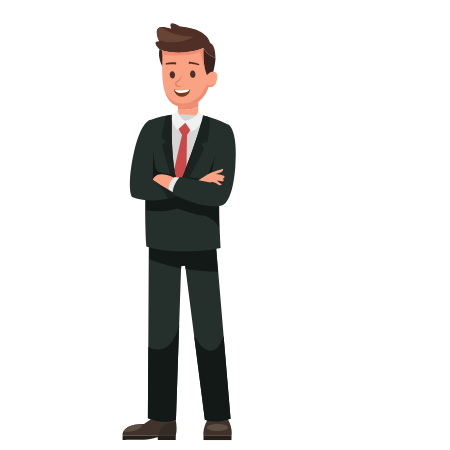
t = 0.00 s
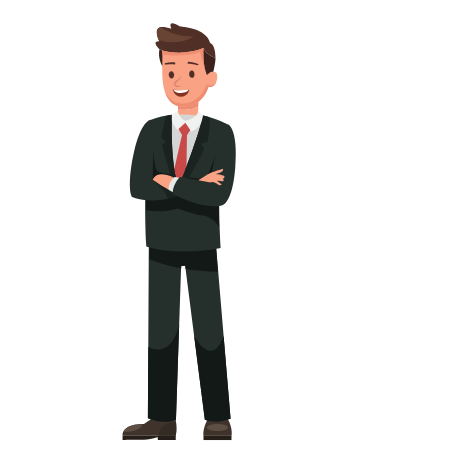
t = 0.53 s
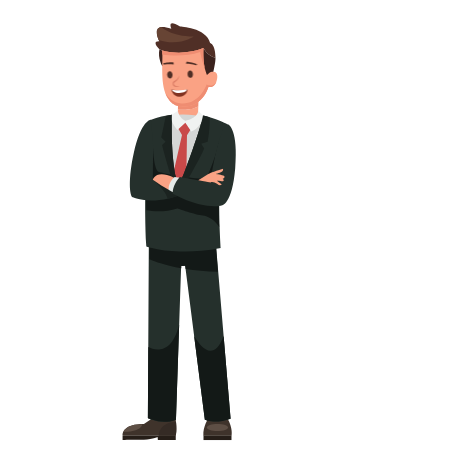
t = 0.98 s
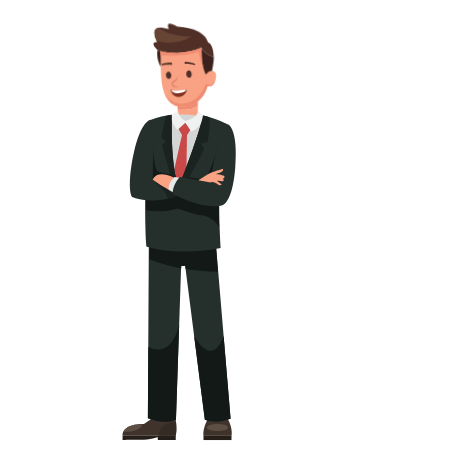
t = 1.49 s
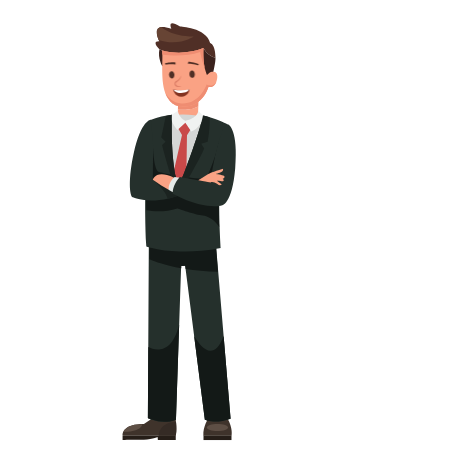
t = 2.03 s
t = 2.55 s: frame unchanged from t = 0.00 s, image omitted

The animated SVG that drew these frames (rendered in a browser with its animation timeline set to each time). Animation: 3 CSS @keyframes rules; one cycle of 3.00 s, repeats indefinitely.

<svg width="450" height="450" xmlns="http://www.w3.org/2000/svg">

 <style type="text/css">.st0{fill:#FAA284;}
	.st1{fill:#EF8D72;}
	.st2{fill:#3B221D;}
	.st3{fill:#502F26;}
	.st4{fill:#674434;}
	.st5{fill:#823321;}
	.st6{fill:#FFFFFF;}
	.st7{fill:#DB7C65;}
	.st8{fill:#3F332B;}
	.st9{fill:#261E18;}
	.st10{fill:#5E4F45;}
	.st11{fill:#352B25;}
	.st12{fill:#25302C;}
	.st13{fill:#131917;}
	.st14{fill:#D4D6D5;}
	.st15{fill:#C94949;}
	.st16{fill:#F0F2F1;}
	.st17{fill:#1B2320;}
	.st18{fill:#E5EAE8;}

#face {
  animation: pink2 3s linear infinite;
  animation-direction: initial;
  transform-origin: 90% 0%  ;
  transform-box: fill-box;
}
@keyframes pink2 {
 0%{ transform: translateX(0px);}
 10%{ transform: translateX(0px);}
 30%{ transform:  translateX(-2.5px);}
 60%{ transform:  translateX(-2.5px);}
70%{ transform:  translateX(0px);}


}
#face2 {
  animation: f2 3s linear infinite;
  animation-direction: initial;
  transform-origin: bottom  ;
  transform-box: fill-box;
}
@keyframes f2 {
 0%{ transform: rotateZ(0deg);}
 30%{ transform: rotateZ(0deg);}
 40%{ transform: rotateZ(0deg);}

 48%{ transform: rotateZ(-2deg);}
 55%{ transform: rotateZ(0deg);}
 100%{ transform: rotateZ(0deg);}
}
#eyes {
	animation: ey 3s linear infinite;
  animation-direction: initial;
  transform-origin: 50% 50%;
  transform-box: fill-box;
}
@keyframes ey {
	0%{transform: rotateX(0deg)}
	20%{transform: rotateX(0deg)}
	23%{transform: rotateX(88deg)}
26%{transform: rotateX(0deg)}
}</style>
 <g>
  <title>Layer 1</title>
  <g id="face2">
   <path class="st0" d="m177.9,109.57667l-0.34,12.25l20.29,0.56l0.44,-15.94c-8.52,3.87 -16.93,3.55 -20.39,3.13" id="svg_1"/>
   <path class="st1" d="m198.3,106.44667l0.34,-12.28l-20.29,-0.56l-0.44,15.96c3.45,0.42 11.86,0.75 20.39,-3.12" id="svg_2"/>
   <path class="st2" d="m203.51,48.09667c0,0 -19.55,9.31 -24.26,8.79c-4.71,-0.51 -19.79,-7.73 -19.79,-7.73c-1.94,9.06 2.82,16.91 2.82,16.91l42.49,9.81l7.16,1.89c1.94,-7.67 3.59,-15.53 3.58,-20.04c-8.76,-1.99 -12,-9.63 -12,-9.63" id="svg_3"/>
   <path class="st3" d="m210.13,42.93667c-3.82,-15.39 -30.09,-16.44 -30.09,-16.44c-13.8,-8.39 -8.62,2.34 -8.62,2.34c-23.1,-8.26 -12.1,12.54 -12.1,12.54c-8.55,-0.3 0.14,7.78 0.14,7.78s15.08,7.22 19.79,7.73c4.71,0.51 24.26,-8.79 24.26,-8.79s3.24,7.63 12,9.62c-0.05,-13.69 -5.38,-14.78 -5.38,-14.78" id="svg_4"/>
   <path class="st0" d="m210.12,72.19667l-3.19,2.69c-0.67,-1.59 -1.21,-3.26 -1.66,-4.93c-2.58,-9.7 -1.76,-21.85 -1.76,-21.85c-22.28,8.65 -41.34,2.39 -41.34,2.39c1.07,11.05 -2.59,35.41 5.88,47.91c2.52,3.72 5.71,6.85 11.06,7.69c23.31,3.65 29.31,-19.16 29.31,-19.16s7.31,1.95 8.8,-8.82c1.23,-8.93 -7.1,-5.92 -7.1,-5.92" id="svg_5"/>
   <path class="st4" d="m161.26,26.97667c0,0 9.72,9.55 32.42,9.53c0,0 -14.83,10.34 -35.03,3.45c0,0 -5.15,-12.26 2.61,-12.98" id="svg_6"/>
   <path class="st1" d="m206.65,84.24667c-1.98,5.78 -9.37,20.01 -25.3,19.15c-8.62,-0.47 -13,-6.16 -15.87,-10.13c0.68,1.87 1.52,3.6 2.57,5.14c2.52,3.72 5.71,6.85 11.07,7.69c23.31,3.65 29.31,-19.16 29.31,-19.16s5.59,1.56 8.07,-5.56c-4.36,7.22 -9.85,2.87 -9.85,2.87" id="svg_7"/>
   <path class="st1" d="m200.21,52.05667c0,0 1.87,10.29 4.71,16.51c-2.15,-9.26 -1.41,-20.47 -1.41,-20.47c-22.28,8.65 -41.34,2.39 -41.34,2.39c0.12,1.21 0.16,2.58 0.17,4.08c8.67,1.21 24.19,2.27 37.87,-2.51" id="svg_8"/>
   <g id="face">
    <g id="eyes">
     <path class="st3" d="m175.07,75.00667c-0.02,2.01 -1.24,3.54 -2.72,3.42c-1.48,-0.12 -2.67,-1.84 -2.65,-3.85c0.02,-2.01 1.24,-3.54 2.72,-3.42c1.48,0.12 2.67,1.84 2.65,3.85" id="svg_9"/>
     <path class="st3" d="m195.45,74.41667c-0.02,2.01 -1.24,3.54 -2.72,3.42c-1.48,-0.12 -2.67,-1.84 -2.65,-3.85c0.02,-2.01 1.24,-3.54 2.72,-3.42c1.48,0.12 2.67,1.84 2.65,3.85" id="svg_10"/>
    </g>
    <path class="st5" d="m190.13,89.52667c0,0 -8.48,1.73 -16.37,0c0,0 1.4,7.26 8.19,7.24c6.39,-0.01 8.11,-5.84 8.18,-7.24" id="svg_11"/>
    <path class="st6" d="m181.76,92.99667c-5.22,0 -6.75,-2.16 -7.41,-3.34c6.12,1.21 11.06,0.49 15.36,-0.05c-0.46,1.31 -3.03,3.39 -7.95,3.39" id="svg_12"/>
    <path class="st7" d="m182.29,86.38667c-4.51,1.82 -6.94,-0.3 -7.12,-2.43c-0.12,-1.39 0.67,-2.62 2,-3.14c2.75,-1.07 4.68,-5.3 4.7,-5.34c0.01,0.97 -0.97,4.62 -4.45,6.65c-0.75,0.44 -1.22,0.9 -1.17,1.59c0.11,1.19 1.84,2.97 6.04,2.67" id="svg_13"/>
    <path class="st3" d="m165.91,64.65667l-0.2,-1.36c0.29,-0.02 4.95,-1.29 10.41,-0.83l0.05,2.13c-4.48,-0.66 -10.19,0.06 -10.26,0.06" id="svg_14"/>
    <path class="st3" d="m199,65.36667c-3.65,-1.41 -10.41,-1.68 -10.48,-1.69l0.45,-1.94c0.27,0.05 6.4,0.27 10.49,2.45l-0.46,1.18z" id="svg_15"/>
   </g>
  </g>
  <path class="st8" d="m203.35,435.63667l28.22,0c0,0 1.66,-7.61 -4.23,-17.51l-19.02,0.29c0.01,-0.01 -5.46,7.81 -4.97,17.22" id="svg_16"/>
  <rect x="203.5" y="435.63667" class="st9" width="27.98" height="4.41" id="svg_17"/>
  <path class="st10" d="m228.11,427.57667c0,1.93 -4.77,3.5 -10.65,3.5s-10.65,-1.57 -10.65,-3.5c0,-1.93 4.77,-3.5 10.65,-3.5s10.65,1.57 10.65,3.5" id="svg_18"/>
  <path class="st8" d="m175.25,416.39667c0,0 2.19,11.35 0.54,19.24l-53.15,0c0,0 -1.82,-11.63 21.29,-11.61l14.82,-10.02l16.5,2.39z" id="svg_19"/>
  <path class="st9" d="m175.75,440.04667l-17.89,0l-0.22,-3.16c0,0 -7.3,2.95 -17.38,2.95c-4.9,0 -17.68,0.15 -17.68,0.15l0,-4.35l53.17,0l0,4.41z" id="svg_20"/>
  <path class="st10" d="m142.44,423.98667c0,0 -0.78,8.19 -19.12,7.8c0,0 2.52,-7.45 19.12,-7.8" id="svg_21"/>
  <path class="st11" d="m158.62,435.63667c0,0 0.51,-13.45 17.42,-13.54c0,0 0.9,9.12 -0.42,13.54l-17,0z" id="svg_22"/>
  <path class="st12" d="m148.88,233.61667l-0.99,184.51c0,0 14.44,7.2 28.06,1.54l5.2,-153.69l4.02,-0.2l19.66,153.87c0,0 10.4,4.77 25.75,-0.89l-15.58,-185.14l-66.12,0z" id="svg_23"/>
  <path class="st13" d="m148.27,347.11667l-0.38,70.95c0,0 14.44,7.23 28.06,1.57l3.21,-94.92c-7.62,30.32 -24.18,25.73 -30.89,22.4" id="svg_24"/>
  <path class="st13" d="m223.62,335.88667c-10.2,27.66 -23.69,9.91 -29.48,0.02l10.7,83.74c0,0 10.4,4.71 25.75,-0.95l-6.97,-82.81z" id="svg_25"/>
  <path class="st13" d="m215,233.61667l-65.6,0l0,25.58c5.46,2.38 16.08,6.21 31.9,8.99l-0.02,-2.22l3.96,-0.2l0.41,3.17c9.21,1.41 19.96,2.49 32.26,2.71l-2.91,-38.03z" id="svg_26"/>
  <path class="st14" d="m204.93,116.91667c-10.02,-2.18 -22.3,-3.47 -35.01,-1.47c0.08,8.29 0.32,44.1 8.48,72.56c0,0 22.9,-52 26.53,-71.09" id="svg_27"/>
  <polygon class="st15" points="177.44000244140625,126.94666528701782 181.989990234375,134.9766640663147 170.8900146484375,184.11666345596313 178.42001342773438,193.87667322158813 186.22000122070312,186.79667139053345 186.97000122070312,135.33666467666626 190.92001342773438,128.99666833877563 185.29998779296875,120.81666803359985 " id="svg_28"/>
  <path class="st12" d="m228.6,124.82667c0,0 -11.56,-6.31 -25.64,-9.38c-3.63,19.09 -24.57,72.56 -24.57,72.56c-8.16,-28.46 -6.46,-65 -6.54,-73.3c-6.41,1.01 -14.33,2.11 -20.72,5.09c0,0 -8.6,38.64 -4.81,126.61c0,0 28.59,10.28 74.49,1.53c0,0 -4.32,-61.62 1.64,-85.71c0.01,0.02 4.27,-22.25 6.15,-37.4" id="svg_29"/>
  <path class="st13" d="m222.46,162.24667c0,0 1.9,-9.94 3.73,-21.05l-7.87,2.21c-2.21,12.93 -10.66,32 -10.66,32c-5,5.63 -15.38,2.02 -24.84,1.07c-2.63,6.96 -4.42,11.54 -4.42,11.54c-1.16,-4.06 -2.13,-8.29 -2.93,-12.58c-7.12,-1.28 -14.54,-2.92 -16.52,-3.48c-5.08,-1.44 -5.85,-23.42 -5.85,-23.42l-4.49,-12.79c-1.4,13.63 -2.93,37.57 -2.32,74.58c6.24,1.04 18.99,2.31 31.11,-1.78c0,0 18.37,6.38 25.19,7.03c5.11,0.49 12.15,4.37 16.62,11.38c-0.54,-18.86 -0.66,-48.93 3.25,-64.71" id="svg_30"/>
  <path class="st12" d="m151.14,119.80667c0,0 -9.85,-0.57 -17.36,33.23c-5.79,26.08 -4.23,43.26 -1.03,44.32c3.2,1.06 23.46,9.77 58.55,-7.16l-4.16,-5.86l-34.31,-4.61l0.3,-33.22l-1.99,-26.7z" id="svg_31"/>
  <path class="st16" d="m177.86,110.85667c0,0 0.94,7.08 7.43,9.96c0,0 12.09,-2.07 12.94,-9.97l6.1,5.95c0,0 -3.74,11.32 -13.11,14.81l-5.86,-8.93l-7.96,7.37c0,0 -7.36,-8.81 -6.73,-14.57l7.19,-4.62z" id="svg_32"/>
  <path class="st17" d="m165.61,141.72667l-3.54,3.22c0,0 9.47,37.26 16.28,50.77c0,0 19.65,-32.91 25.84,-47.3l-2.96,-4.69l6.49,-1.99c0,0 2.6,-13.61 1.87,-24.57c-2.12,-0.63 -4.33,-1.21 -6.62,-1.71c-3.63,19.09 -24.57,72.56 -24.57,72.56c-8.16,-28.46 -6.46,-65 -6.54,-73.3c-1.88,0.3 -3.94,0.73 -6.08,1.27l-4.53,21.52l4.36,4.22z" id="svg_33"/>
  <path class="st17" d="m187.14,184.32667l-34.31,-4.61c0,0 13.63,11.24 14.88,19.26c6.56,-1.6 14.37,-4.34 23.59,-8.79l-4.16,-5.86z" id="svg_34"/>
  <path class="st0" d="m174.05,177.79667c-18.2,-8.81 -21.22,1.92 -21.22,1.92c5.56,3.9 10.8,7.23 15.71,10.07c3.39,-6.14 5.51,-11.99 5.51,-11.99" id="svg_35"/>
  <path class="st18" d="m179.64,177.66667l-4.96,-0.76c0,0 -6.14,4.17 -6.13,12.88c1.72,0.99 3.4,1.92 5.04,2.8c2.22,-7.24 4.59,-11.57 6.05,-14.92" id="svg_36"/>
  <path class="st12" d="m228.6,124.82667c-9.54,-2.04 -18.15,57.56 -18.15,57.56l-30.65,-5.36c-2.49,2.55 -7.45,9.62 -7,16.71c30.41,16.26 47.66,11.9 47.66,11.9s11.42,1.59 14.72,-37.19c3.31,-38.76 -6.58,-43.62 -6.58,-43.62" id="svg_37"/>
  <path class="st0" d="m198.3,180.26667c0,0 11.54,-7.57 13.82,-8.07c2.27,-0.5 10.67,-3.43 10.67,-3.43s0.99,1.24 -0.37,2.6c-1.36,1.36 -6.48,2.6 -6.48,2.6s5.98,0.74 8.34,2.1c0,0 1.03,2.39 -1.69,2.56c0,0 3.05,1.98 -0.66,2.73c0,0 -3.67,-0.87 -5.08,-0.59l4.7,3.51c0,0 0.25,1.07 -1.82,0.99c-2.06,-0.08 -5.04,-4.25 -9.27,-2.87l-12.16,-2.13z" id="svg_38"/>
 </g>
</svg>
